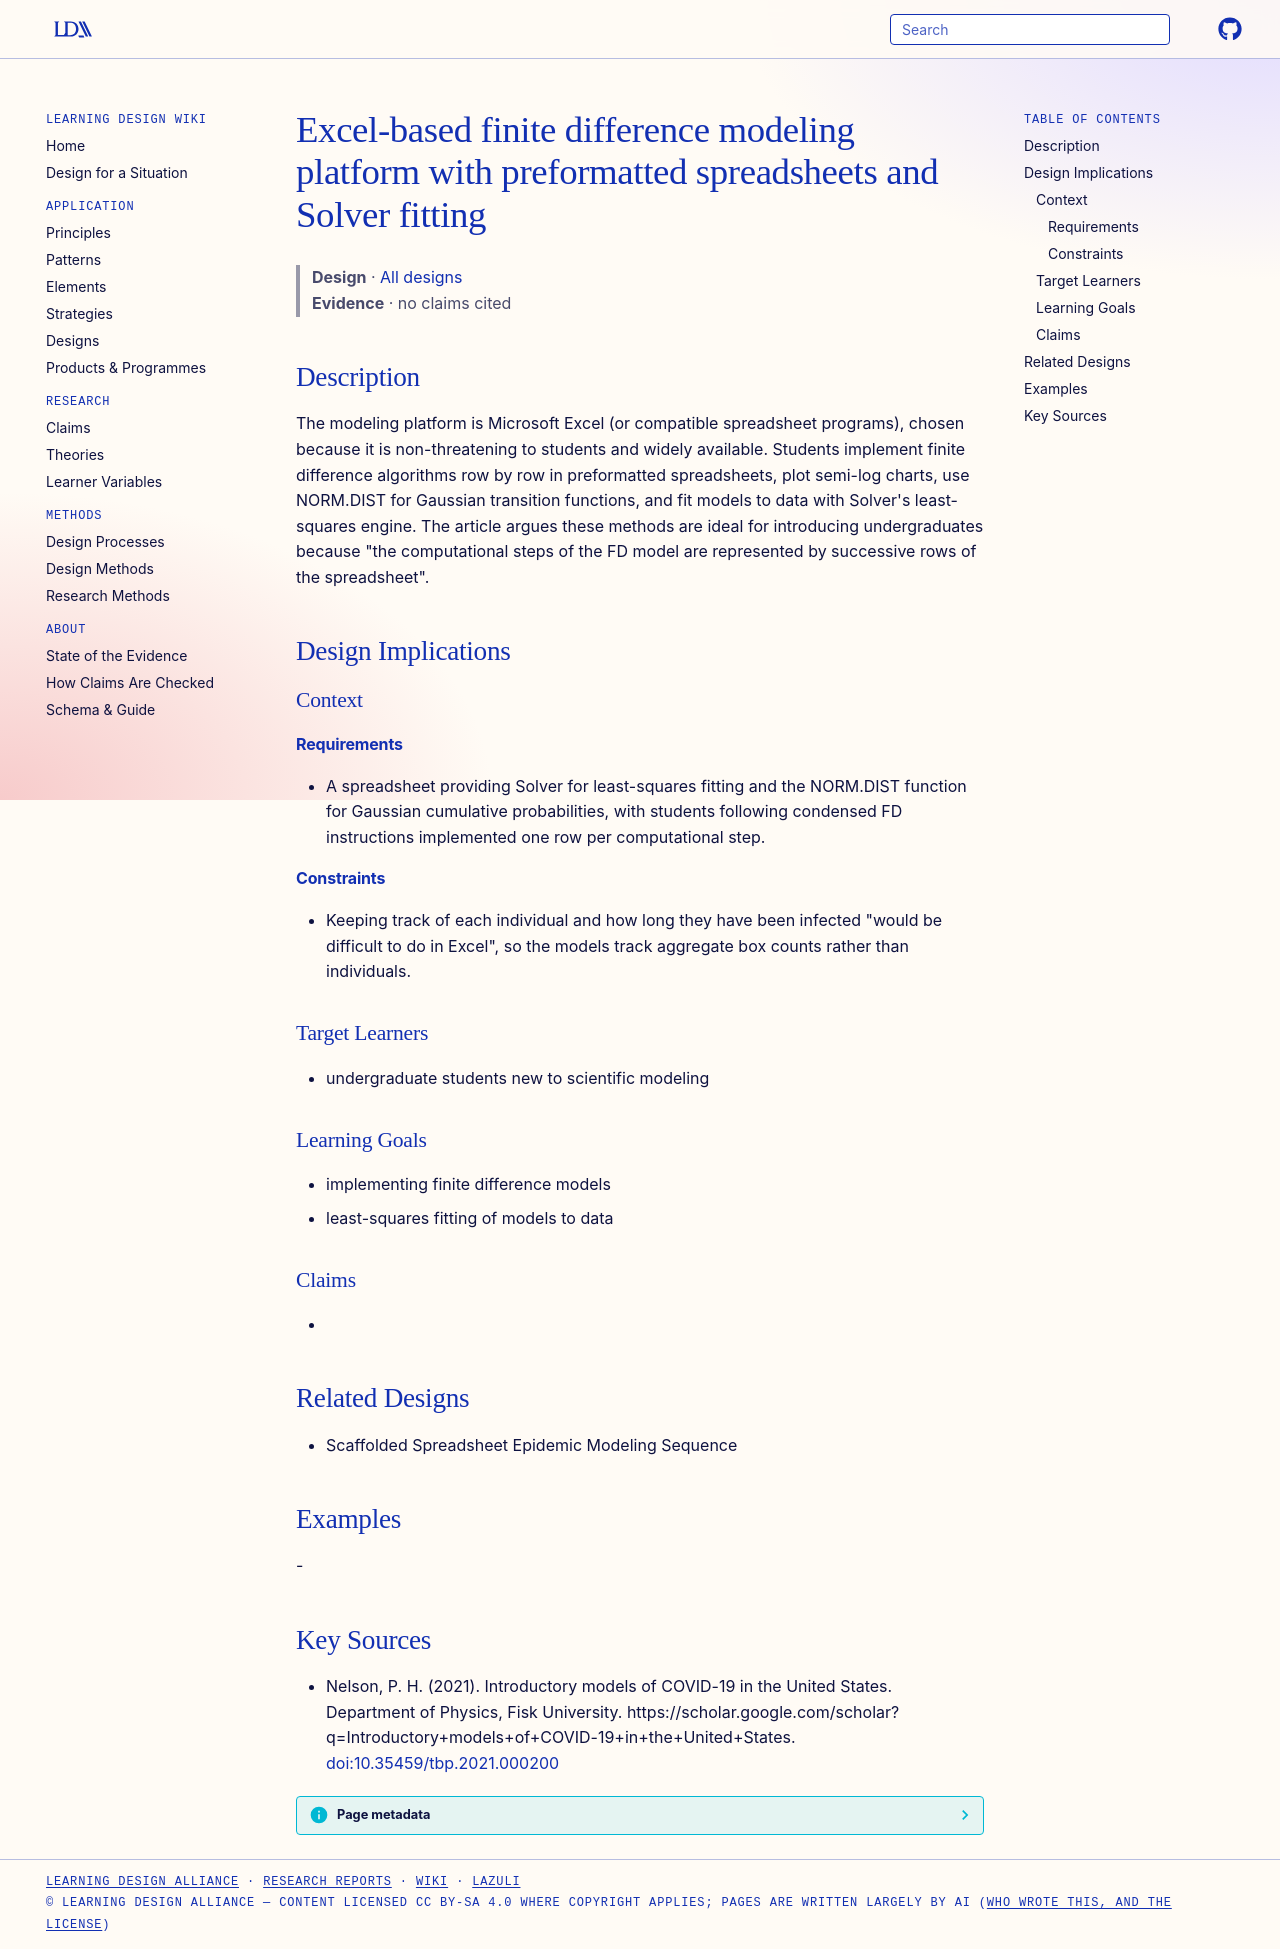

repository: Learning-Design-Alliance/learning-wiki · page: designs/excel-fd-epidemic-modeling-platform/index.html · generator: mkdocs

---
type: design
id: excel-fd-epidemic-modeling-platform
title: Excel-based finite difference modeling platform with preformatted spreadsheets and Solver fitting
description: The modeling platform is Microsoft Excel (or compatible spreadsheet programs), chosen because it is non-threatening to students and widely available.
status: review
generated:
  by: "process:settle-candidates"
  at: 2026-11-19
sources:
  - id: nelson-2021
    resource: "https://scholar.google.com/scholar?q=Introductory+models+of+COVID-19+in+the+United+States"
    title: "Nelson, P. H. (2021). Introductory models of COVID-19 in the United States. Department of Physics, Fisk University. https://scholar.google.com/scholar?q=Introductory+models+of+COVID-19+in+the+United+States"
    author: Nelson, P. H
---

# Excel-based finite difference modeling platform with preformatted spreadsheets and Solver fitting

> **Design** · [All designs](index.md)
> **Evidence** · no claims cited

## Description
The modeling platform is Microsoft Excel (or compatible spreadsheet programs), chosen because it is non-threatening to students and widely available. Students implement finite difference algorithms row by row in preformatted spreadsheets, plot semi-log charts, use NORM.DIST for Gaussian transition functions, and fit models to data with Solver's least-squares engine. The article argues these methods are ideal for introducing undergraduates because "the computational steps of the FD model are represented by successive rows of the spreadsheet".

## Design Implications

### Context
#### Requirements
- A spreadsheet providing Solver for least-squares fitting and the NORM.DIST function for Gaussian cumulative probabilities, with students following condensed FD instructions implemented one row per computational step.
#### Constraints
- Keeping track of each individual and how long they have been infected "would be difficult to do in Excel", so the models track aggregate box counts rather than individuals.

### Target Learners
- undergraduate students new to scientific modeling

### Learning Goals
- implementing finite difference models
- least-squares fitting of models to data

### Claims
- 

## Related Designs
- Scaffolded Spreadsheet Epidemic Modeling Sequence

## Examples
-

## Key Sources
- Nelson, P. H. (2021). Introductory models of COVID-19 in the United States. Department of Physics, Fisk University. https://scholar.google.com/scholar?q=Introductory+models+of+COVID-19+in+the+United+States. [doi:10.35459/tbp.2021.000200](https://doi.org/10.35459/tbp.2021.000200)
